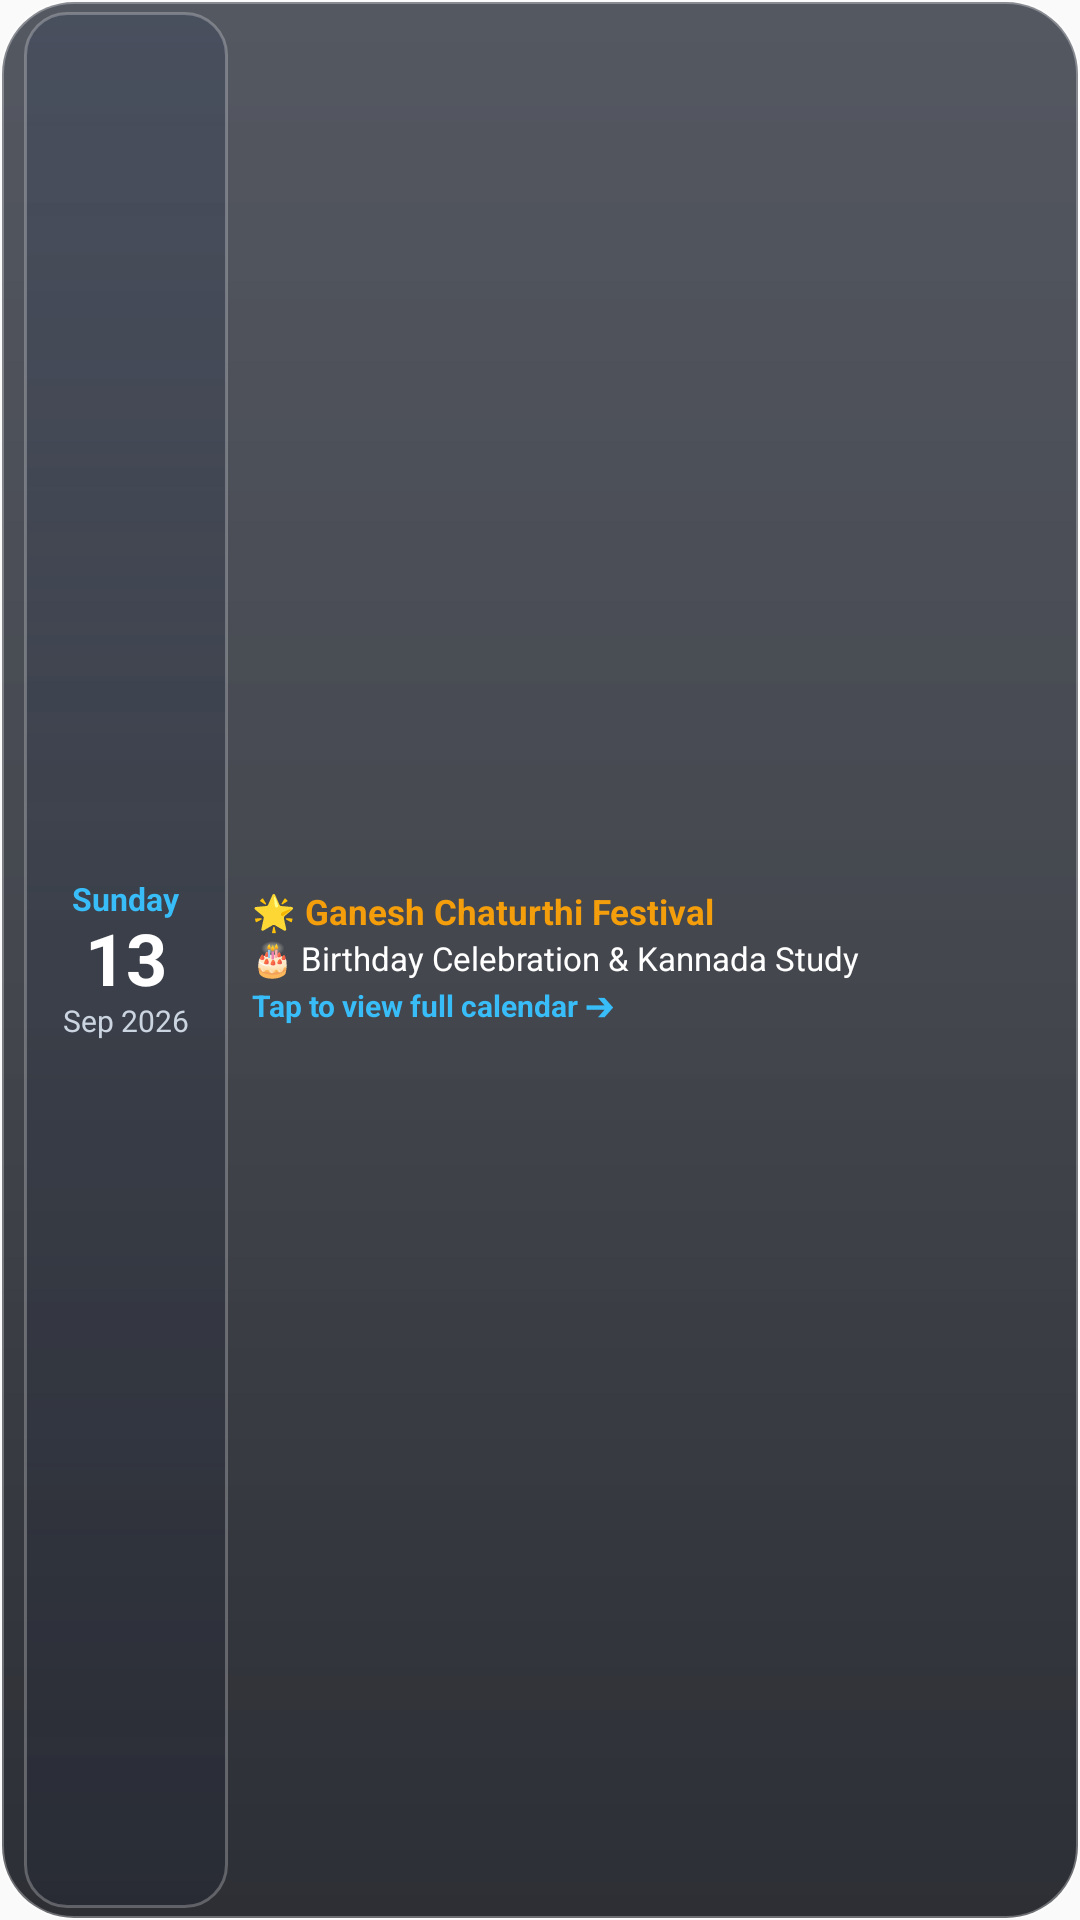

This screen was rendered from an Android layout file. Write that file and the resources it references.
<!-- AndroidManifest.xml: application theme AppTheme -->
<!-- res/layout/widget_calendar_today.xml -->
<?xml version="1.0" encoding="utf-8"?>
<LinearLayout xmlns:android="http://schemas.android.com/apk/res/android"
    android:id="@+id/widget_cal_today_root"
    android:layout_width="match_parent"
    android:layout_height="match_parent"
    android:background="@drawable/widget_bg"
    android:orientation="horizontal"
    android:paddingStart="8dp"
    android:paddingEnd="8dp"
    android:paddingTop="4dp"
    android:paddingBottom="4dp">

    
    <LinearLayout
        android:layout_width="68dp"
        android:layout_height="match_parent"
        android:background="@drawable/widget_btn_bg"
        android:gravity="center"
        android:orientation="vertical"
        android:padding="2dp">

        <TextView
            android:id="@+id/widget_cal_today_dayname"
            android:layout_width="wrap_content"
            android:layout_height="wrap_content"
            android:includeFontPadding="false"
            android:text="Sunday"
            android:textColor="#38BDF8"
            android:textSize="10.5sp"
            android:textStyle="bold" />

        <TextView
            android:id="@+id/widget_cal_today_daynum"
            android:layout_width="wrap_content"
            android:layout_height="wrap_content"
            android:includeFontPadding="false"
            android:text="13"
            android:textColor="#FFFFFF"
            android:textSize="24sp"
            android:textStyle="bold" />

        <TextView
            android:id="@+id/widget_cal_today_month"
            android:layout_width="wrap_content"
            android:layout_height="wrap_content"
            android:includeFontPadding="false"
            android:text="Sep 2026"
            android:textColor="#CBD5E1"
            android:textSize="10sp" />
    </LinearLayout>

    
    <LinearLayout
        android:layout_width="0dp"
        android:layout_height="match_parent"
        android:layout_marginStart="8dp"
        android:layout_weight="1"
        android:gravity="center_vertical"
        android:orientation="vertical">

        
        <TextView
            android:id="@+id/widget_cal_today_festival"
            android:layout_width="match_parent"
            android:layout_height="wrap_content"
            android:ellipsize="end"
            android:maxLines="1"
            android:includeFontPadding="false"
            android:text="🌟 Ganesh Chaturthi Festival"
            android:textColor="#F59E0B"
            android:textSize="11.5sp"
            android:textStyle="bold" />

        
        <TextView
            android:id="@+id/widget_cal_today_event"
            android:layout_width="match_parent"
            android:layout_height="wrap_content"
            android:layout_marginTop="2dp"
            android:ellipsize="end"
            android:maxLines="1"
            android:includeFontPadding="false"
            android:text="🎂 Birthday Celebration &amp; Kannada Study"
            android:textColor="#FFFFFF"
            android:textSize="11sp" />

        
        <TextView
            android:layout_width="wrap_content"
            android:layout_height="wrap_content"
            android:layout_marginTop="2dp"
            android:includeFontPadding="false"
            android:text="Tap to view full calendar ➔"
            android:textColor="#38BDF8"
            android:textSize="10sp"
            android:textStyle="bold" />
    </LinearLayout>

</LinearLayout>
<!-- resources referenced by this layout -->
<resources>
  <!-- drawable widget_bg (drawable) -->
  <?xml version="1.0" encoding="utf-8"?>
  <shape xmlns:android="http://schemas.android.com/apk/res/android"
      android:shape="rectangle">
      <corners android:radius="24dp" />
      <gradient
          android:angle="270"
          android:startColor="#B8141926"
          android:centerColor="#C40D111A"
          android:endColor="#D9080A12" />
      <stroke
          android:width="1.2dp"
          android:color="#4DFFFFFF" />
  </shape>
  <!-- drawable widget_btn_bg (drawable) -->
  <?xml version="1.0" encoding="utf-8"?>
  <shape xmlns:android="http://schemas.android.com/apk/res/android"
      android:shape="rectangle">
      <corners android:radius="14dp" />
      <gradient
          android:angle="270"
          android:startColor="#59333E56"
          android:centerColor="#4421293C"
          android:endColor="#36171E2E" />
      <stroke
          android:width="1dp"
          android:color="#40FFFFFF" />
  </shape>
  <style name="AppTheme" parent="Theme.AppCompat.Light.DarkActionBar">
          
          <item name="colorPrimary">@color/colorPrimary</item>
          <item name="colorPrimaryDark">@color/colorPrimaryDark</item>
          <item name="colorAccent">@color/colorAccent</item>
      </style>
  <!-- not gathered from this repository: default colours our renderer supplied (Android Studio template values) -->
  <color name="colorPrimary">#FF6200EE</color>
  <color name="colorPrimaryDark">#FF3700B3</color>
  <color name="colorAccent">#FF03DAC5</color>
</resources>
